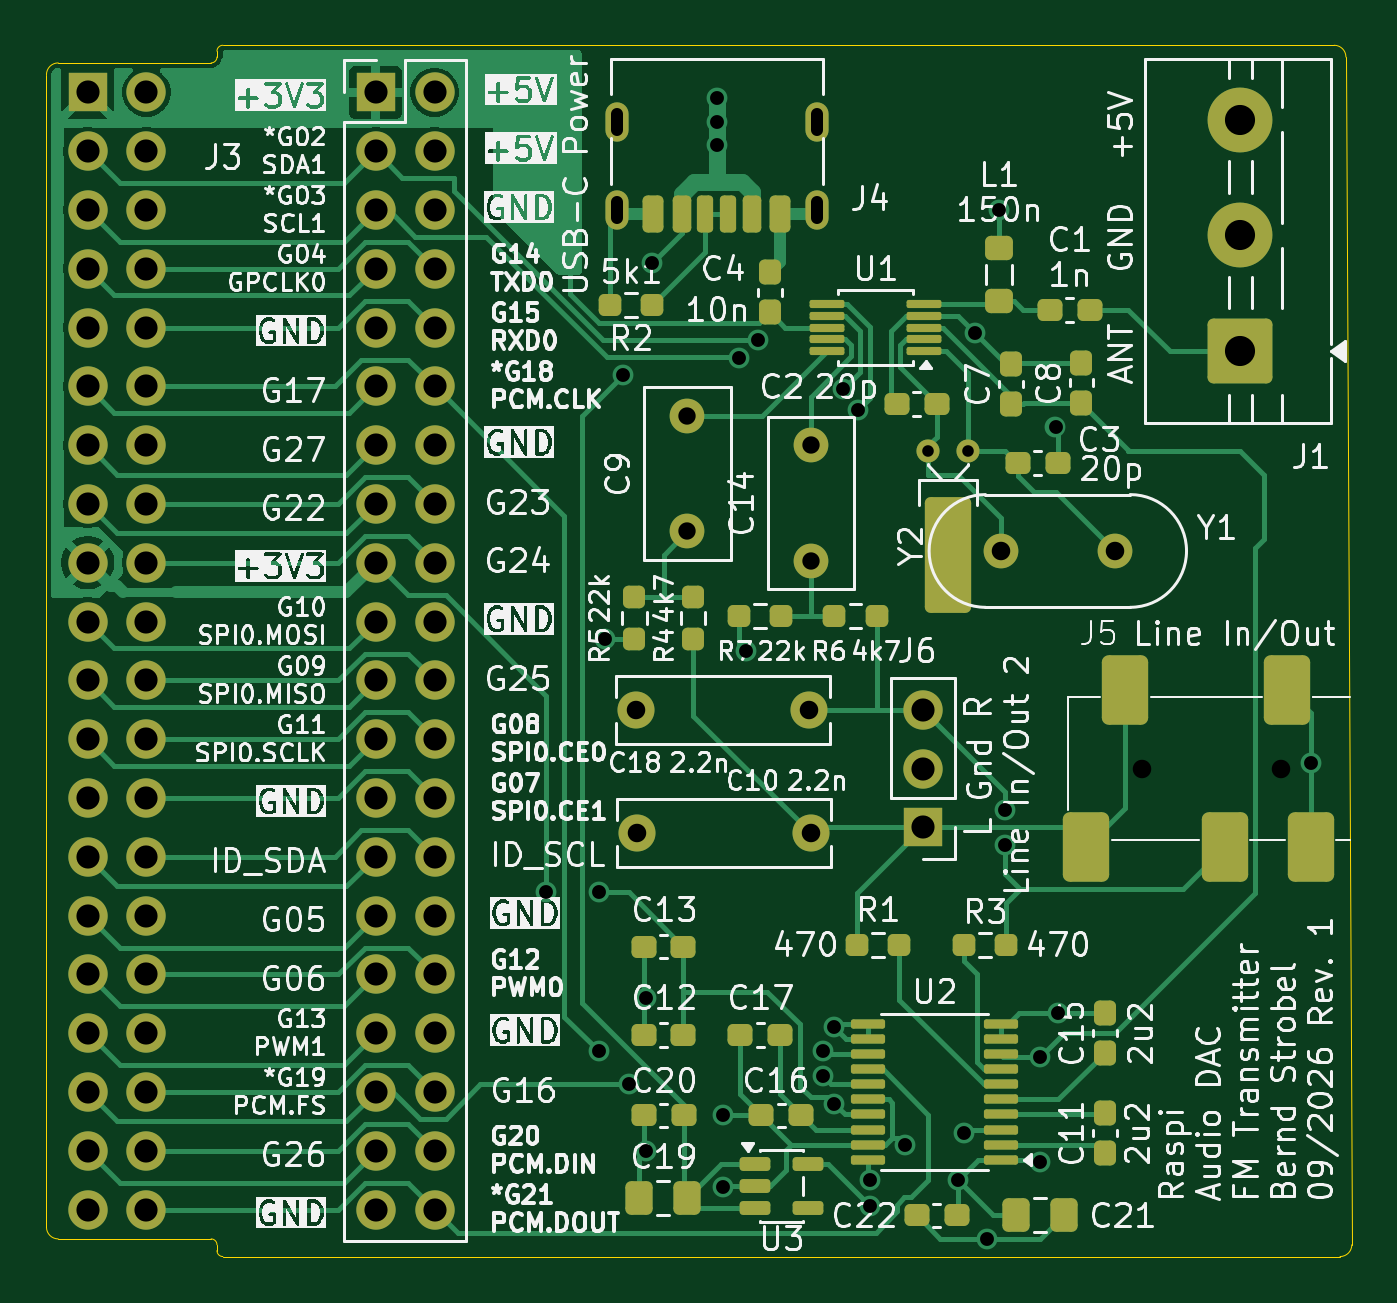
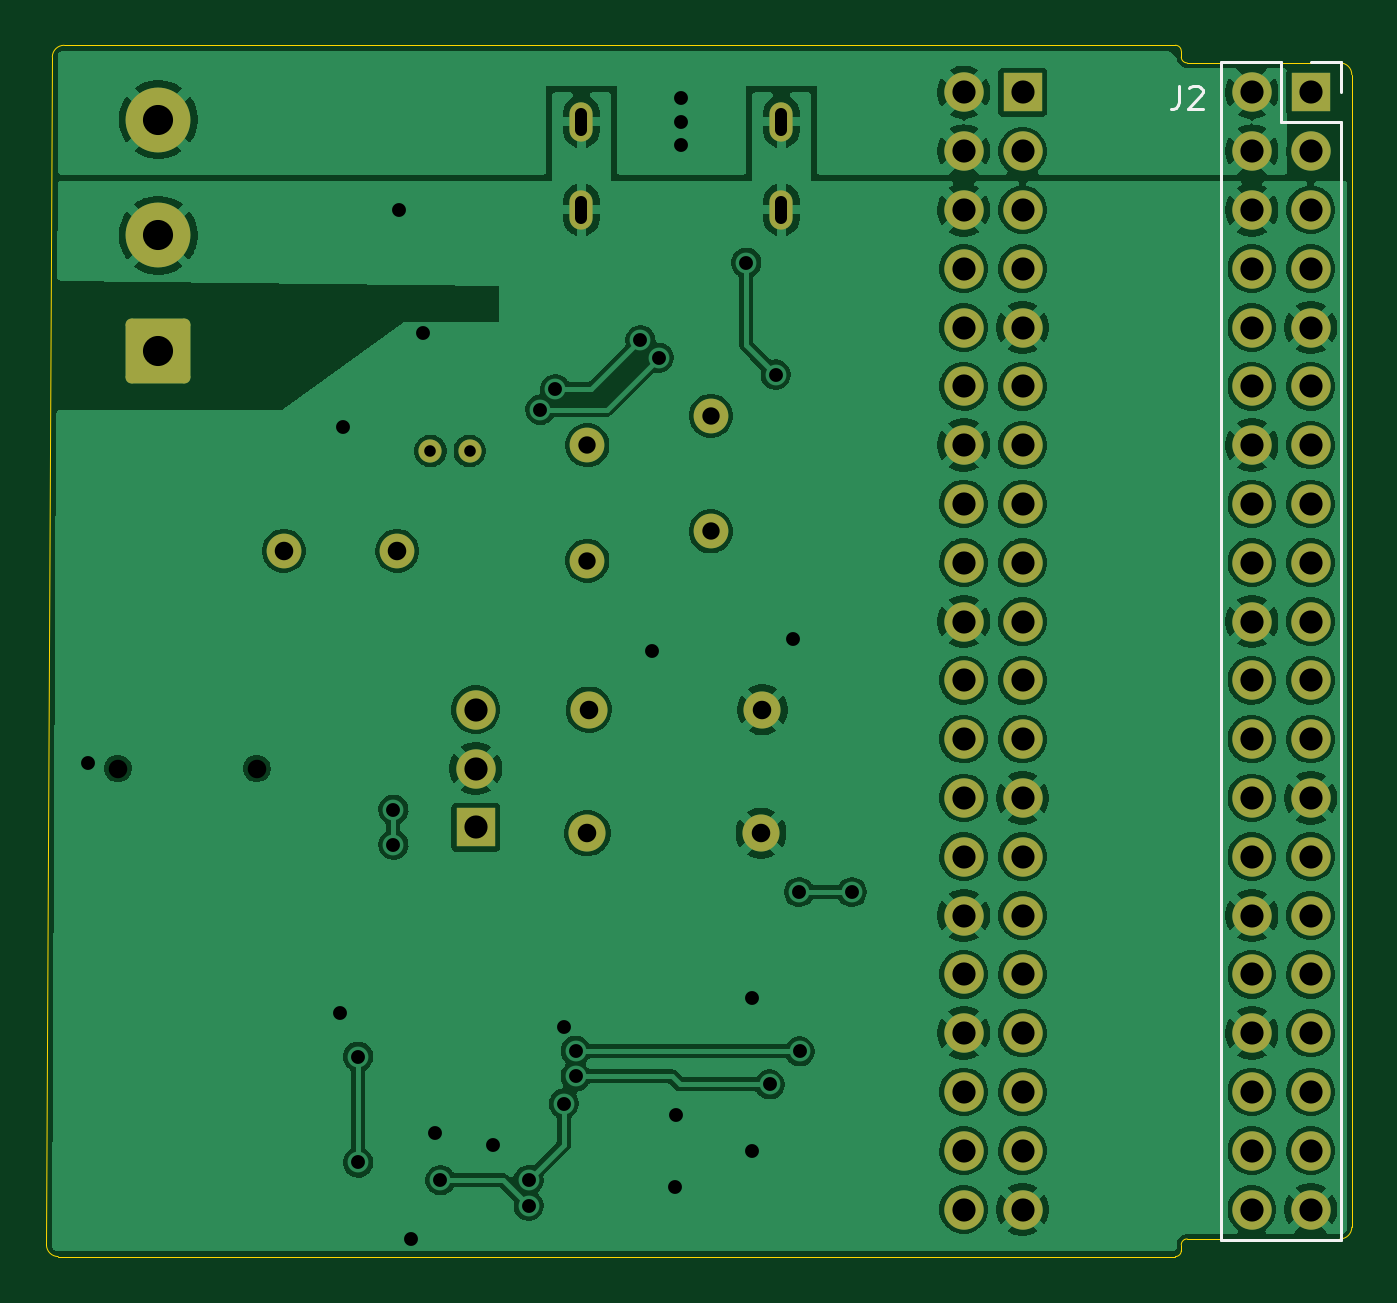
Circuit board: 11 layer files. Board 56.4 x 52.3 mm.
- bottom_copper: FMTransmitterRaspi-B_Cu.gbl (292563 bytes)
- bottom_mask: FMTransmitterRaspi-B_Mask.gbs (4186 bytes)
- paste: FMTransmitterRaspi-B_Paste.gbp (463 bytes)
- bottom_silk: FMTransmitterRaspi-B_Silkscreen.gbo (1725 bytes)
- outline: FMTransmitterRaspi-Edge_Cuts.gm1 (1517 bytes)
- top_copper: FMTransmitterRaspi-F_Cu.gtl (51842 bytes)
- top_mask: FMTransmitterRaspi-F_Mask.gts (9092 bytes)
- paste: FMTransmitterRaspi-F_Paste.gtp (5948 bytes)
- top_silk: FMTransmitterRaspi-F_Silkscreen.gto (336204 bytes)
- drill: FMTransmitterRaspi-NPTH.drl (364 bytes)
- drill: FMTransmitterRaspi-PTH.drl (3208 bytes)

=== bottom_copper: FMTransmitterRaspi-B_Cu.gbl (292563 bytes, source omitted) ===
=== bottom_mask: FMTransmitterRaspi-B_Mask.gbs ===
%TF.GenerationSoftware,KiCad,Pcbnew,10.0.6*%
%TF.CreationDate,2026-10-04T13:56:14+02:00*%
%TF.ProjectId,FMTransmitterRaspi,464d5472-616e-4736-9d69-747465725261,rev?*%
%TF.SameCoordinates,Original*%
%TF.FileFunction,Soldermask,Bot*%
%TF.FilePolarity,Negative*%
%FSLAX46Y46*%
G04 Gerber Fmt 4.6, Leading zero omitted, Abs format (unit mm)*
G04 Created by KiCad (PCBNEW 10.0.6) date 2026-10-04 13:56:14*
%MOMM*%
%LPD*%
G01*
G04 APERTURE LIST*
G04 Aperture macros list*
%AMRoundRect*
0 Rectangle with rounded corners*
0 $1 Rounding radius*
0 $2 $3 $4 $5 $6 $7 $8 $9 X,Y pos of 4 corners*
0 Add a 4 corners polygon primitive as box body*
4,1,4,$2,$3,$4,$5,$6,$7,$8,$9,$2,$3,0*
0 Add four circle primitives for the rounded corners*
1,1,$1+$1,$2,$3*
1,1,$1+$1,$4,$5*
1,1,$1+$1,$6,$7*
1,1,$1+$1,$8,$9*
0 Add four rect primitives between the rounded corners*
20,1,$1+$1,$2,$3,$4,$5,0*
20,1,$1+$1,$4,$5,$6,$7,0*
20,1,$1+$1,$6,$7,$8,$9,0*
20,1,$1+$1,$8,$9,$2,$3,0*%
G04 Aperture macros list end*
%ADD10C,1.600000*%
%ADD11C,1.500000*%
%ADD12C,1.000000*%
%ADD13O,1.000000X1.700000*%
%ADD14R,1.700000X1.700000*%
%ADD15C,1.700000*%
%ADD16RoundRect,0.250001X1.149999X-1.149999X1.149999X1.149999X-1.149999X1.149999X-1.149999X-1.149999X0*%
%ADD17C,2.800000*%
G04 APERTURE END LIST*
D10*
%TO.C,C18*%
X132960000Y-128448000D03*
X125460000Y-128448000D03*
%TD*%
D11*
%TO.C,C14*%
X133020000Y-122018000D03*
X133020000Y-117018000D03*
%TD*%
D12*
%TO.C,Y2*%
X138100000Y-117272000D03*
X139800000Y-117272000D03*
%TD*%
D13*
%TO.C,J4*%
X133276000Y-106848000D03*
X133276000Y-103048000D03*
X124636000Y-106848000D03*
X124636000Y-103048000D03*
%TD*%
D14*
%TO.C,J6*%
X137846000Y-133528000D03*
D15*
X137846000Y-130988000D03*
X137846000Y-128448000D03*
%TD*%
D11*
%TO.C,C9*%
X127686000Y-120748000D03*
X127686000Y-115748000D03*
%TD*%
D16*
%TO.C,J1*%
X151562000Y-112954000D03*
D17*
X151562000Y-107954000D03*
X151562000Y-102954000D03*
%TD*%
D11*
%TO.C,Y1*%
X146138000Y-121590000D03*
X141238000Y-121590000D03*
%TD*%
D14*
%TO.C,J3*%
X114224000Y-101778000D03*
D15*
X116764000Y-101778000D03*
X114224000Y-104318000D03*
X116764000Y-104318000D03*
X114224000Y-106858000D03*
X116764000Y-106858000D03*
X114224000Y-109398000D03*
X116764000Y-109398000D03*
X114224000Y-111938000D03*
X116764000Y-111938000D03*
X114224000Y-114478000D03*
X116764000Y-114478000D03*
X114224000Y-117018000D03*
X116764000Y-117018000D03*
X114224000Y-119558000D03*
X116764000Y-119558000D03*
X114224000Y-122098000D03*
X116764000Y-122098000D03*
X114224000Y-124638000D03*
X116764000Y-124638000D03*
X114224000Y-127178000D03*
X116764000Y-127178000D03*
X114224000Y-129718000D03*
X116764000Y-129718000D03*
X114224000Y-132258000D03*
X116764000Y-132258000D03*
X114224000Y-134798000D03*
X116764000Y-134798000D03*
X114224000Y-137338000D03*
X116764000Y-137338000D03*
X114224000Y-139878000D03*
X116764000Y-139878000D03*
X114224000Y-142418000D03*
X116764000Y-142418000D03*
X114224000Y-144958000D03*
X116764000Y-144958000D03*
X114224000Y-147498000D03*
X116764000Y-147498000D03*
X114224000Y-150038000D03*
X116764000Y-150038000D03*
%TD*%
D10*
%TO.C,C10*%
X133020000Y-133782000D03*
X125520000Y-133782000D03*
%TD*%
D14*
%TO.C,J2*%
X101778000Y-101778000D03*
D15*
X104318000Y-101778000D03*
X101778000Y-104318000D03*
X104318000Y-104318000D03*
X101778000Y-106858000D03*
X104318000Y-106858000D03*
X101778000Y-109398000D03*
X104318000Y-109398000D03*
X101778000Y-111938000D03*
X104318000Y-111938000D03*
X101778000Y-114478000D03*
X104318000Y-114478000D03*
X101778000Y-117018000D03*
X104318000Y-117018000D03*
X101778000Y-119558000D03*
X104318000Y-119558000D03*
X101778000Y-122098000D03*
X104318000Y-122098000D03*
X101778000Y-124638000D03*
X104318000Y-124638000D03*
X101778000Y-127178000D03*
X104318000Y-127178000D03*
X101778000Y-129718000D03*
X104318000Y-129718000D03*
X101778000Y-132258000D03*
X104318000Y-132258000D03*
X101778000Y-134798000D03*
X104318000Y-134798000D03*
X101778000Y-137338000D03*
X104318000Y-137338000D03*
X101778000Y-139878000D03*
X104318000Y-139878000D03*
X101778000Y-142418000D03*
X104318000Y-142418000D03*
X101778000Y-144958000D03*
X104318000Y-144958000D03*
X101778000Y-147498000D03*
X104318000Y-147498000D03*
X101778000Y-150038000D03*
X104318000Y-150038000D03*
%TD*%
M02*

=== paste: FMTransmitterRaspi-B_Paste.gbp ===
%TF.GenerationSoftware,KiCad,Pcbnew,10.0.6*%
%TF.CreationDate,2026-10-04T13:56:13+02:00*%
%TF.ProjectId,FMTransmitterRaspi,464d5472-616e-4736-9d69-747465725261,rev?*%
%TF.SameCoordinates,Original*%
%TF.FileFunction,Paste,Bot*%
%TF.FilePolarity,Positive*%
%FSLAX46Y46*%
G04 Gerber Fmt 4.6, Leading zero omitted, Abs format (unit mm)*
G04 Created by KiCad (PCBNEW 10.0.6) date 2026-10-04 13:56:13*
%MOMM*%
%LPD*%
G01*
G04 APERTURE LIST*
G04 APERTURE END LIST*
M02*

=== bottom_silk: FMTransmitterRaspi-B_Silkscreen.gbo ===
%TF.GenerationSoftware,KiCad,Pcbnew,10.0.6*%
%TF.CreationDate,2026-10-04T13:56:14+02:00*%
%TF.ProjectId,FMTransmitterRaspi,464d5472-616e-4736-9d69-747465725261,rev?*%
%TF.SameCoordinates,Original*%
%TF.FileFunction,Legend,Bot*%
%TF.FilePolarity,Positive*%
%FSLAX46Y46*%
G04 Gerber Fmt 4.6, Leading zero omitted, Abs format (unit mm)*
G04 Created by KiCad (PCBNEW 10.0.6) date 2026-10-04 13:56:14*
%MOMM*%
%LPD*%
G01*
G04 APERTURE LIST*
%ADD10C,0.150000*%
%ADD11C,0.120000*%
G04 APERTURE END LIST*
D10*
X107445333Y-101486819D02*
X107445333Y-102201104D01*
X107445333Y-102201104D02*
X107492952Y-102343961D01*
X107492952Y-102343961D02*
X107588190Y-102439200D01*
X107588190Y-102439200D02*
X107731047Y-102486819D01*
X107731047Y-102486819D02*
X107826285Y-102486819D01*
X107016761Y-101582057D02*
X106969142Y-101534438D01*
X106969142Y-101534438D02*
X106873904Y-101486819D01*
X106873904Y-101486819D02*
X106635809Y-101486819D01*
X106635809Y-101486819D02*
X106540571Y-101534438D01*
X106540571Y-101534438D02*
X106492952Y-101582057D01*
X106492952Y-101582057D02*
X106445333Y-101677295D01*
X106445333Y-101677295D02*
X106445333Y-101772533D01*
X106445333Y-101772533D02*
X106492952Y-101915390D01*
X106492952Y-101915390D02*
X107064380Y-102486819D01*
X107064380Y-102486819D02*
X106445333Y-102486819D01*
%TO.C,J2*%
D11*
X100448000Y-100448000D02*
X100448000Y-101778000D01*
X100448000Y-103048000D02*
X100448000Y-151368000D01*
X101778000Y-100448000D02*
X100448000Y-100448000D01*
X103048000Y-100448000D02*
X103048000Y-103048000D01*
X103048000Y-103048000D02*
X100448000Y-103048000D01*
X105648000Y-100448000D02*
X103048000Y-100448000D01*
X105648000Y-100448000D02*
X105648000Y-151368000D01*
X105648000Y-151368000D02*
X100448000Y-151368000D01*
%TD*%
M02*

=== outline: FMTransmitterRaspi-Edge_Cuts.gm1 ===
%TF.GenerationSoftware,KiCad,Pcbnew,10.0.6*%
%TF.CreationDate,2026-10-04T13:56:14+02:00*%
%TF.ProjectId,FMTransmitterRaspi,464d5472-616e-4736-9d69-747465725261,rev?*%
%TF.SameCoordinates,Original*%
%TF.FileFunction,Profile,NP*%
%FSLAX46Y46*%
G04 Gerber Fmt 4.6, Leading zero omitted, Abs format (unit mm)*
G04 Created by KiCad (PCBNEW 10.0.6) date 2026-10-04 13:56:14*
%MOMM*%
%LPD*%
G01*
G04 APERTURE LIST*
%TA.AperFunction,Profile*%
%ADD10C,0.050000*%
%TD*%
G04 APERTURE END LIST*
D10*
X100000000Y-101016000D02*
G75*
G02*
X100508000Y-100508000I508000J0D01*
G01*
X100000000Y-150800000D02*
X100000000Y-101016000D01*
X100508002Y-151308026D02*
G75*
G02*
X99999974Y-150800026I-2J508026D01*
G01*
X107112000Y-100508000D02*
X100508000Y-100508000D01*
X107112000Y-151308000D02*
X100508000Y-151308000D01*
X107112000Y-151308000D02*
G75*
G02*
X107366000Y-151562000I0J-254000D01*
G01*
X107366000Y-100000000D02*
X107366000Y-100254000D01*
X107366000Y-100000000D02*
G75*
G02*
X107620000Y-99746000I254000J0D01*
G01*
X107366000Y-100254000D02*
G75*
G02*
X107112000Y-100508000I-254000J0D01*
G01*
X107366000Y-151562000D02*
X107366000Y-151816000D01*
X107620000Y-99746000D02*
X155626000Y-99746000D01*
X107620000Y-152070000D02*
G75*
G02*
X107366000Y-151816000I0J254000D01*
G01*
X107620000Y-152070000D02*
X155880000Y-152070000D01*
X155626000Y-99746000D02*
G75*
G02*
X156134000Y-100254000I0J-508000D01*
G01*
X156388000Y-151562000D02*
G75*
G02*
X155880000Y-152070000I-508000J0D01*
G01*
X156388000Y-151562000D02*
X156134000Y-100254000D01*
M02*

=== top_copper: FMTransmitterRaspi-F_Cu.gtl (51842 bytes, source omitted) ===
=== top_mask: FMTransmitterRaspi-F_Mask.gts (9092 bytes, source omitted) ===
=== paste: FMTransmitterRaspi-F_Paste.gtp (5948 bytes, source omitted) ===
=== top_silk: FMTransmitterRaspi-F_Silkscreen.gto (336204 bytes, source omitted) ===
=== drill: FMTransmitterRaspi-NPTH.drl ===
M48
; DRILL file KiCad 10.0.6 date 2026-10-04T13:56:55
; FORMAT={-:-/ absolute / metric / decimal}
; #@! TF.CreationDate,2026-10-04T13:56:55+02:00
; #@! TF.GenerationSoftware,Kicad,Pcbnew,10.0.6
; #@! TF.FileFunction,NonPlated,1,2,NPTH
FMAT,2
METRIC
; #@! TA.AperFunction,NonPlated,NPTH,ComponentDrill
T1C0.800
%
G90
G05
T1
X147.308Y-130.988
X153.308Y-130.988
M30

=== drill: FMTransmitterRaspi-PTH.drl ===
M48
; DRILL file KiCad 10.0.6 date 2026-10-04T13:56:55
; FORMAT={-:-/ absolute / metric / decimal}
; #@! TF.CreationDate,2026-10-04T13:56:55+02:00
; #@! TF.GenerationSoftware,Kicad,Pcbnew,10.0.6
; #@! TF.FileFunction,Plated,1,2,PTH
FMAT,2
METRIC
; #@! TA.AperFunction,Plated,PTH,ComponentDrill
T1C0.500
; #@! TA.AperFunction,Plated,PTH,ViaDrill
T2C0.600
; #@! TA.AperFunction,Plated,PTH,ComponentDrill
T3C0.750
; #@! TA.AperFunction,Plated,PTH,ComponentDrill
T4C0.800
; #@! TA.AperFunction,Plated,PTH,ComponentDrill
T5C1.000
; #@! TA.AperFunction,Plated,PTH,ComponentDrill
T6C1.300
%
G90
G05
T1
X138.1Y-117.272
X139.8Y-117.272
T2
X121.59Y-136.322
X123.85Y-143.206
X123.876Y-136.322
X124.13Y-125.4
X124.892Y-113.97
X125.146Y-144.633
X125.908Y-140.894
X125.908Y-147.498
X126.162Y-109.144
X128.956Y-102.032
X128.956Y-103.048
X128.956Y-104.064
X129.21Y-145.974
X129.232Y-149.044
X129.935Y-113.243
X130.226Y-125.908
X130.731Y-112.485
X133.528Y-143.18
X133.528Y-144.28
X134.036Y-142.164
X134.036Y-145.466
X134.413Y-114.601
X135.053Y-115.495
X135.56Y-148.768
X135.56Y-149.868
X137.084Y-147.244
X139.37Y-148.768
X139.624Y-146.736
X140.132Y-112.192
X140.64Y-151.317
X141.148Y-106.858
X141.402Y-132.766
X141.402Y-134.278
X142.926Y-143.434
X142.926Y-148.006
X143.588Y-116.256
X143.688Y-141.555
X154.608Y-130.734
T3
X127.686Y-115.748
X127.686Y-120.748
X133.02Y-117.018
X133.02Y-122.018
T4
X125.46Y-128.448
X125.52Y-133.782
X132.96Y-128.448
X133.02Y-133.782
X141.238Y-121.59
X146.138Y-121.59
T5
X101.778Y-101.778
X101.778Y-104.318
X101.778Y-106.858
X101.778Y-109.398
X101.778Y-111.938
X101.778Y-114.478
X101.778Y-117.018
X101.778Y-119.558
X101.778Y-122.098
X101.778Y-124.638
X101.778Y-127.178
X101.778Y-129.718
X101.778Y-132.258
X101.778Y-134.798
X101.778Y-137.338
X101.778Y-139.878
X101.778Y-142.418
X101.778Y-144.958
X101.778Y-147.498
X101.778Y-150.038
X104.318Y-101.778
X104.318Y-104.318
X104.318Y-106.858
X104.318Y-109.398
X104.318Y-111.938
X104.318Y-114.478
X104.318Y-117.018
X104.318Y-119.558
X104.318Y-122.098
X104.318Y-124.638
X104.318Y-127.178
X104.318Y-129.718
X104.318Y-132.258
X104.318Y-134.798
X104.318Y-137.338
X104.318Y-139.878
X104.318Y-142.418
X104.318Y-144.958
X104.318Y-147.498
X104.318Y-150.038
X114.224Y-101.778
X114.224Y-104.318
X114.224Y-106.858
X114.224Y-109.398
X114.224Y-111.938
X114.224Y-114.478
X114.224Y-117.018
X114.224Y-119.558
X114.224Y-122.098
X114.224Y-124.638
X114.224Y-127.178
X114.224Y-129.718
X114.224Y-132.258
X114.224Y-134.798
X114.224Y-137.338
X114.224Y-139.878
X114.224Y-142.418
X114.224Y-144.958
X114.224Y-147.498
X114.224Y-150.038
X116.764Y-101.778
X116.764Y-104.318
X116.764Y-106.858
X116.764Y-109.398
X116.764Y-111.938
X116.764Y-114.478
X116.764Y-117.018
X116.764Y-119.558
X116.764Y-122.098
X116.764Y-124.638
X116.764Y-127.178
X116.764Y-129.718
X116.764Y-132.258
X116.764Y-134.798
X116.764Y-137.338
X116.764Y-139.878
X116.764Y-142.418
X116.764Y-144.958
X116.764Y-147.498
X116.764Y-150.038
X137.846Y-128.448
X137.846Y-130.988
X137.846Y-133.528
T6
X151.562Y-102.954
X151.562Y-107.954
X151.562Y-112.954
T1
X124.636Y-103.398G85X124.636Y-102.698
G05
X124.636Y-107.198G85X124.636Y-106.498
G05
X133.276Y-103.398G85X133.276Y-102.698
G05
X133.276Y-107.198G85X133.276Y-106.498
G05
M30
